Run: headless pygame with SDL's dummy video driver; simulated clock (each Clock.tick advances the game by its frame time, no real sleeping); random seed 0; keys injected as events and as key.get_pressed() state; no mouse input.
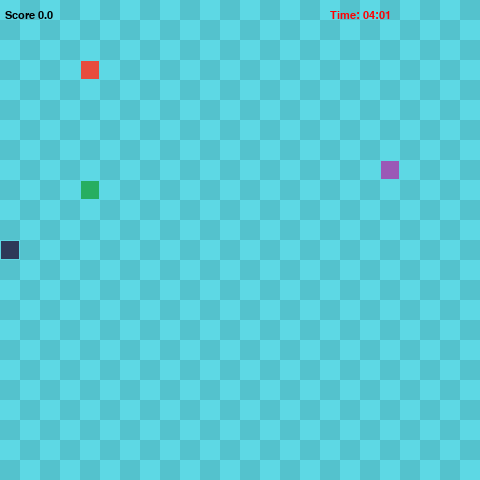
Frame 1 of 4 · flips 1–60 · no input
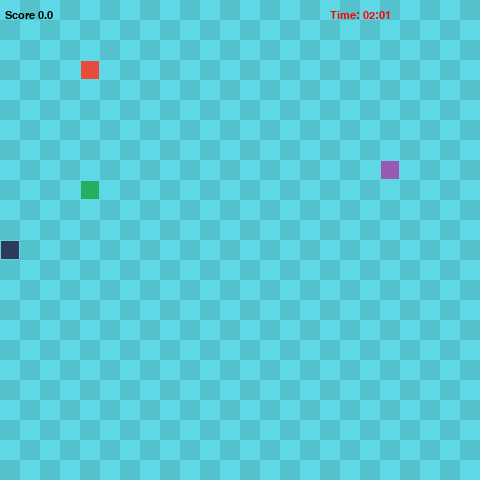
Frame 2 of 4 · flips 61–180 · tapped SPACE, RETURN · held RIGHT (→), D
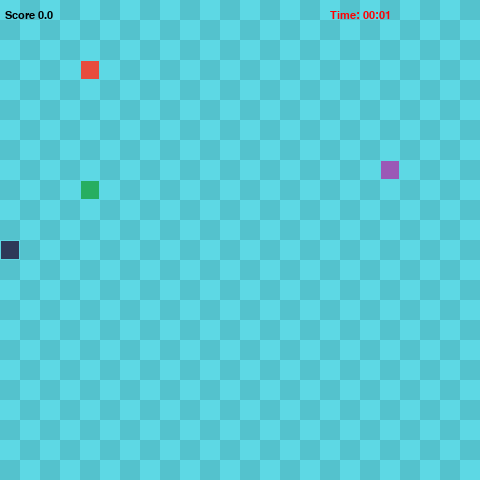
Frame 3 of 4 · flips 181–300 · held DOWN (↓), S
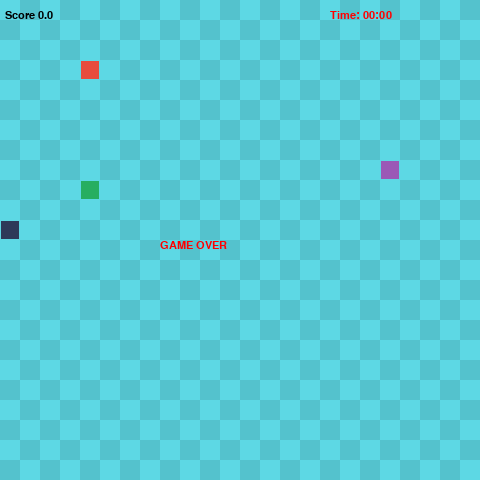
Frame 4 of 4 · flips 301–420 · held LEFT (←), A, UP (↑), W

The pygame program that drew these frames:

from datetime import time

import pygame
import sys
import random


# Farben für das Snake-Spiel
class GameColors:
    # Schlange
    BODY_COLOR = (46, 58, 89)  # Dunkles Blau für den Körper
    HEAD_COLOR = (46, 58, 89)  # Helles Grün für den Kopf

    # Früchte
    APPLE_COLOR = (231, 76, 60)  # Rot für den Apfel
    FAKE_APPLE_COLOR = (155, 89, 182)  # Lila für den Fake-Apfel
    MIN_APPLE_COLOR = (39, 174, 96)  # Grün für den Halb-Apfel


class Snake:
    def __init__(self):
        self.__length = 1
        self.__positions = [((Settings.screen_width / 2), (Settings.screen_height / 2))]
        self.__direction = random.choice(Settings.directions)
        self.__color = GameColors.BODY_COLOR
        self.__score = 0
        self.__invisible = False  # NEU: Unsichtbarkeit

    def turn(self, new_direction):
        if (new_direction[0] * -1, new_direction[1] * -1) != self.__direction:  # cannot do a 180
            self.__direction = new_direction

    def move(self):
        head_pos = self.get_head_position()
        x, y = self.__direction
        new = (((head_pos[0] + (x * Settings.grid_size)) % Settings.screen_width),
               (head_pos[1] + (y * Settings.grid_size)) % Settings.screen_height)
        if len(self.__positions) > 2 and new in self.__positions[2:]:
            self.reset()
        else:
            self.__positions.insert(0, new)
            if len(self.__positions) > self.__length:
                self.__positions.pop()

    def get_positions(self):
        return self.__positions

    def get_head_position(self):
        return self.__positions[0]

    def reset(self):
        self.reset_length()
        self.__positions = [((Settings.screen_width / 2), (Settings.screen_height / 2))]
        self.__direction = random.choice(Settings.directions)
        self.__score = 0

    def increase_length(self, value):
        self.__length += value

    def decrease_length(self, value):
        if self.__length > 1:  # Verhindern, dass die Länge negativ wird
            self.__length -= value
            self.__positions.pop()  # Entfernt das letzte Segment

    def reset_length(self):
        self.__length = 1

    def increase_score(self, value):
        self.__score += value

    def decrease_score(self):
        self.__score /= 2

    def get_score(self):
        return self.__score

    def reset_score(self):
        self.__score = 0

    def set_invisible(self, value):
        """Setzt die Unsichtbarkeit der Schlange."""
        self.__invisible = value

    def draw(self, surface):
        for index, pos in enumerate(self.__positions):
            if self.__invisible:
                continue  # NICHT ZEICHNEN, WENN UNSICHTBAR
            r = pygame.Rect((pos[0], pos[1]), (Settings.grid_size, Settings.grid_size))
            if index == 0:  # Kopf der Schlange
                pygame.draw.rect(surface, GameColors.HEAD_COLOR, r)
            else:
                pygame.draw.rect(surface, self.__color, r)
            pygame.draw.rect(surface, (93, 216, 228), r, 1)  # Rand für alle Teile


class Food:
    def __init__(self, count=3, color=(0, 0, 0), snake=None):
        self.__positions = []
        self.__count = count
        self.__color = color
        self.snake = snake  # Referenz auf die Schlange
        self.randomize_positions()

    def get_positions(self):
        return self.__positions

    def randomize_positions(self):
        self.__positions = []
        while len(self.__positions) < self.__count:
            x_pos = random.randint(0, int(Settings.grid_width) - 1) * Settings.grid_size
            y_pos = random.randint(0, int(Settings.grid_height) - 1) * Settings.grid_size
            new_position = (x_pos, y_pos)
            # Hier wird die Position der Frucht gegen die Positionen der Schlange geprüft
            if new_position not in self.__positions and new_position not in self.snake.get_positions():
                self.__positions.append(new_position)

    def draw(self, surface):
        for pos in self.__positions:
            r = pygame.Rect((pos[0], pos[1]), (Settings.grid_size, Settings.grid_size))
            pygame.draw.rect(surface, self.__color, r)
            pygame.draw.rect(surface, (93, 216, 228), r, 1)


class Apple(Food):
    def __init__(self, count=2, snake=None):
        super().__init__(count, GameColors.APPLE_COLOR, snake=snake)

    def action(self, snake):
        snake.increase_length(1)
        snake.increase_score(3)  # Apfel gibt 3 Punkte


class FakeApple(Food):
    def __init__(self, count=1, snake=None):
        super().__init__(count, GameColors.FAKE_APPLE_COLOR, snake=snake)

    def action(self, snake):
        snake.increase_score(1)
        snake.increase_length(3)


class MinApple(Food):
    def __init__(self, count=1, snake=None):
        super().__init__(count, GameColors.MIN_APPLE_COLOR, snake=snake)

    def action(self, snake):
        snake.decrease_score()  # HalfApple reduziert Score


class ReverseApple(Food):
    def __init__(self, count=1, snake=None):
        super().__init__(count, (255, 165, 0), snake=snake)  # Orange Farbe für die Frucht
        self.__reversed = False
        self.__start_time = None
        self.__active = False  # FRUCHT IST JETZT DIREKT SICHTBAR
        self.__fruit_counter = 0  # Zähler für gefressene Früchte
        self.randomize_positions()  # Zufällige Position setzen

    def action(self, snake):
        if self.__active and not self.__reversed:  # Nur aktiv, wenn sie erscheinen darf
            self.__reversed = True
            self.__start_time = pygame.time.get_ticks()
            self.reverse_controls()
            self.__active = False  # Nach Nutzung verschwindet die Frucht
            self.__fruit_counter = 0  # Zähler zurücksetzen

    def reverse_controls(self):
        # Steuerung umkehren
        Settings.up, Settings.down = Settings.down, Settings.up
        Settings.left, Settings.right = Settings.right, Settings.left

    def reset_controls(self):
        # Steuerung zurücksetzen
        Settings.up, Settings.down = (0, -1), (0, 1)
        Settings.left, Settings.right = (-1, 0), (1, 0)
        self.__reversed = False
        self.__active = True  # Frucht erscheint wieder
        self.randomize_positions()  # Neue Position setzen

    def update(self):
        if self.__reversed:
            elapsed_time = pygame.time.get_ticks() - self.__start_time
            if elapsed_time >= 5000:  # Nach 5 Sek zurücksetzen
                self.reset_controls()

    def reset_fruit_eaten(self):
        self.__fruit_counter = 0

    def track_fruit_eaten(self):
        """Erhöht den Zähler für gefressene Früchte und aktiviert die Frucht nach 10 Früchten."""
        self.__fruit_counter += 1
        if self.__fruit_counter >= 10:
            self.__active = True

    def draw(self, surface):
        if self.__active:  # NUR ZEICHNEN, WENN AKTIV
            super().draw(surface)


class InvisibilityApple(Food):
    def __init__(self, count=1, snake=None):
        super().__init__(count, (128, 128, 128), snake=snake)  # Grau für die Unsichtbarkeits-Frucht
        self.__invisible = False
        self.__start_time = None
        self.__active = False  # Wird erst bei 40+ Punkten sichtbar

    def action(self, snake):
        if self.__active and not self.__invisible:
            self.__invisible = True
            self.__start_time = pygame.time.get_ticks()
            self.__active = False  # Nach Nutzung verschwindet die Frucht
            self.make_invisible(snake)

    def make_invisible(self, snake):
        """Setzt die Schlange auf unsichtbar."""
        snake.set_invisible(True)

    def reset_visibility(self, snake):
        """Macht die Schlange wieder sichtbar."""
        snake.set_invisible(False)
        self.__invisible = False

    def update(self, snake):
        """Prüft, ob die Unsichtbarkeit abgelaufen ist."""
        if self.__invisible:
            elapsed_time = pygame.time.get_ticks() - self.__start_time
            if elapsed_time >= 5000:  # Nach 5 Sekunden zurücksetzen
                self.reset_visibility(snake)

    def check_spawn_condition(self, snake):
        """Aktiviert die Frucht, wenn der Score 40 oder mehr beträgt."""
        if snake.get_score() >= 40 and not self.__active:
            self.__active = True
            self.randomize_positions()  # Neue Position setzen

    def draw(self, surface):
        if self.__active:  # Nur zeichnen, wenn aktiv
            super().draw(surface)


class Settings:
    screen_width = 480
    screen_height = 480

    grid_size = 20
    grid_width = screen_width / grid_size
    grid_height = screen_height / grid_size

    up = (0, -1)
    down = (0, 1)
    left = (-1, 0)
    right = (1, 0)

    directions = [up, down, left, right]


import pygame
import sys
import random
import time

# Füge die restlichen Klassen (Snake, Apple, etc.) hier ein, wie du sie vorher hattest.

class SnakeGame:
    def __init__(self):
        pygame.init()
        self.__clock = pygame.time.Clock()
        self.__screen = pygame.display.set_mode((Settings.screen_width, Settings.screen_height), 0, 32)
        self.__surface = pygame.Surface(self.__screen.get_size()).convert()
        self.__snake = Snake()
        self.__apple = Apple(count=1, snake=self.__snake)
        self.__fakeapple = FakeApple(count=1, snake=self.__snake)
        self.__halfapple = MinApple(count=1, snake=self.__snake)
        self.__reverse_apple = ReverseApple(count=1, snake=self.__snake)
        self.__my_font = pygame.font.SysFont("monospace", 16)
        self.__paused = False
        self.__invisibility_apple = InvisibilityApple(count=1, snake=self.__snake)
        self.__game_over = False

        # Countdown initialisieren (z.B. 5 Minuten)
        self.__countdown_time = 300  # 5 Minuten in Sekunden
        self.__countdown_active = True

    def __update_countdown(self):
        if self.__countdown_active:
            # Countdown in Minuten und Sekunden umrechnen
            mins, secs = divmod(self.__countdown_time, 60)
            timer = '{:02d}:{:02d}'.format(mins, secs)

            # Timer auf dem Bildschirm anzeigen (Position oben rechts)
            text = self.__my_font.render(f"Time: {timer}", True, (255, 0, 0))
            self.__screen.blit(text, (Settings.screen_width - 150, 10))

            # Countdown verringern
            if self.__countdown_time > 0:
                self.__countdown_time -= 1
            else:
                self.__game_over = True  # Game Over, wenn der Countdown abgelaufen ist

    def __draw_grid(self, surface):
        for y in range(0, int(Settings.grid_height)):
            for x in range(0, int(Settings.grid_width)):
                r = pygame.Rect((x * Settings.grid_size, y * Settings.grid_size),
                                (Settings.grid_size, Settings.grid_size))
                color = (93, 216, 228) if (x + y) % 2 == 0 else (84, 194, 205)
                pygame.draw.rect(surface, color, r)

    def __quit_game(self):
        pygame.quit()
        sys.exit()

    def __toggle_pause(self):
        self.__paused = not self.__paused  # Wechselt zwischen pausiert und nicht pausiert

    def __handle_keys(self):
        for event in pygame.event.get():
            if event.type == pygame.QUIT:
                self.__quit_game()
            elif event.type == pygame.KEYDOWN:
                if event.key == pygame.K_UP:
                    self.__snake.turn(Settings.up)
                elif event.key == pygame.K_w:
                    self.__snake.turn(Settings.up)
                elif event.key == pygame.K_s:
                    self.__snake.turn(Settings.down)
                elif event.key == pygame.K_DOWN:
                    self.__snake.turn(Settings.down)
                elif event.key == pygame.K_LEFT:
                    self.__snake.turn(Settings.left)
                elif event.key == pygame.K_a:
                    self.__snake.turn(Settings.left)
                elif event.key == pygame.K_RIGHT:
                    self.__snake.turn(Settings.right)
                elif event.key == pygame.K_d:
                    self.__snake.turn(Settings.right)
                elif event.key == pygame.K_r:
                    self.__snake.reset()
                elif event.key == pygame.K_ESCAPE:
                    self.__quit_game()
                elif event.key == pygame.K_q:
                    self.__quit_game()
                elif event.key == pygame.K_p:  # NEU: Pause-Taste
                    self.__toggle_pause()  # Toggle Pause-Status

    def __draw_objects(self):
        self.__snake.draw(self.__surface)
        self.__apple.draw(self.__surface)
        self.__fakeapple.draw(self.__surface)
        self.__halfapple.draw(self.__surface)
        self.__reverse_apple.draw(self.__surface)
        self.__invisibility_apple.draw(self.__surface)

    def __update_screen(self):
        self.__screen.blit(self.__surface, (0, 0))

        # Aktuellen Punktestand anzeigen
        text = self.__my_font.render("Score {0}".format(self.__snake.get_score()), True, (0, 0, 0))
        self.__screen.blit(text, (5, 10))

        # Game Over-Text anzeigen, wenn das Spiel vorbei ist
        if self.__game_over:
            game_over_text = self.__my_font.render("GAME OVER", True, (255, 0, 0))
            self.__screen.blit(game_over_text, (Settings.screen_width // 2 - 80, Settings.screen_height // 2))

        # Countdown aktualisieren
        self.__update_countdown()

        # Bildschirm aktualisieren
        pygame.display.update()

    def __check_collisions(self):
        head_pos = self.__snake.get_head_position()

        if head_pos in self.__apple.get_positions():
            self.__reverse_apple.track_fruit_eaten()
            self.__apple.action(self.__snake)
            self.__halfapple.randomize_positions()
            self.__apple.randomize_positions()
            self.__fakeapple.randomize_positions()
            self.__invisibility_apple.check_spawn_condition(self.__snake)

        elif head_pos in self.__fakeapple.get_positions():
            self.__reverse_apple.track_fruit_eaten()
            self.__fakeapple.action(self.__snake)
            self.__halfapple.randomize_positions()
            self.__apple.randomize_positions()
            self.__fakeapple.randomize_positions()
            self.__invisibility_apple.check_spawn_condition(self.__snake)

        elif head_pos in self.__halfapple.get_positions():
            self.__reverse_apple.track_fruit_eaten()
            self.__halfapple.action(self.__snake)
            self.__halfapple.randomize_positions()
            self.__apple.randomize_positions()
            self.__fakeapple.randomize_positions()
            self.__invisibility_apple.check_spawn_condition(self.__snake)

        elif head_pos in self.__reverse_apple.get_positions():
            self.__reverse_apple.action(self.__snake)
            self.__reverse_apple.reset_fruit_eaten()
            self.__invisibility_apple.check_spawn_condition(self.__snake)

        elif head_pos in self.__invisibility_apple.get_positions():
            self.__invisibility_apple.action(self.__snake)
            self.__reverse_apple.track_fruit_eaten()

    def main_loop(self):
        while True:
            self.__clock.tick(10)  # Spielgeschwindigkeit steuern
            self.__handle_keys()

            # Wenn das Spiel nicht pausiert und nicht vorbei ist
            if not self.__paused and not self.__game_over:
                self.__draw_grid(self.__surface)
                self.__snake.move()
                self.__check_collisions()
                self.__draw_objects()
                self.__reverse_apple.update()
                self.__invisibility_apple.update(self.__snake)

            self.__update_screen()


# Spiel starten
game = SnakeGame()
game.main_loop()
